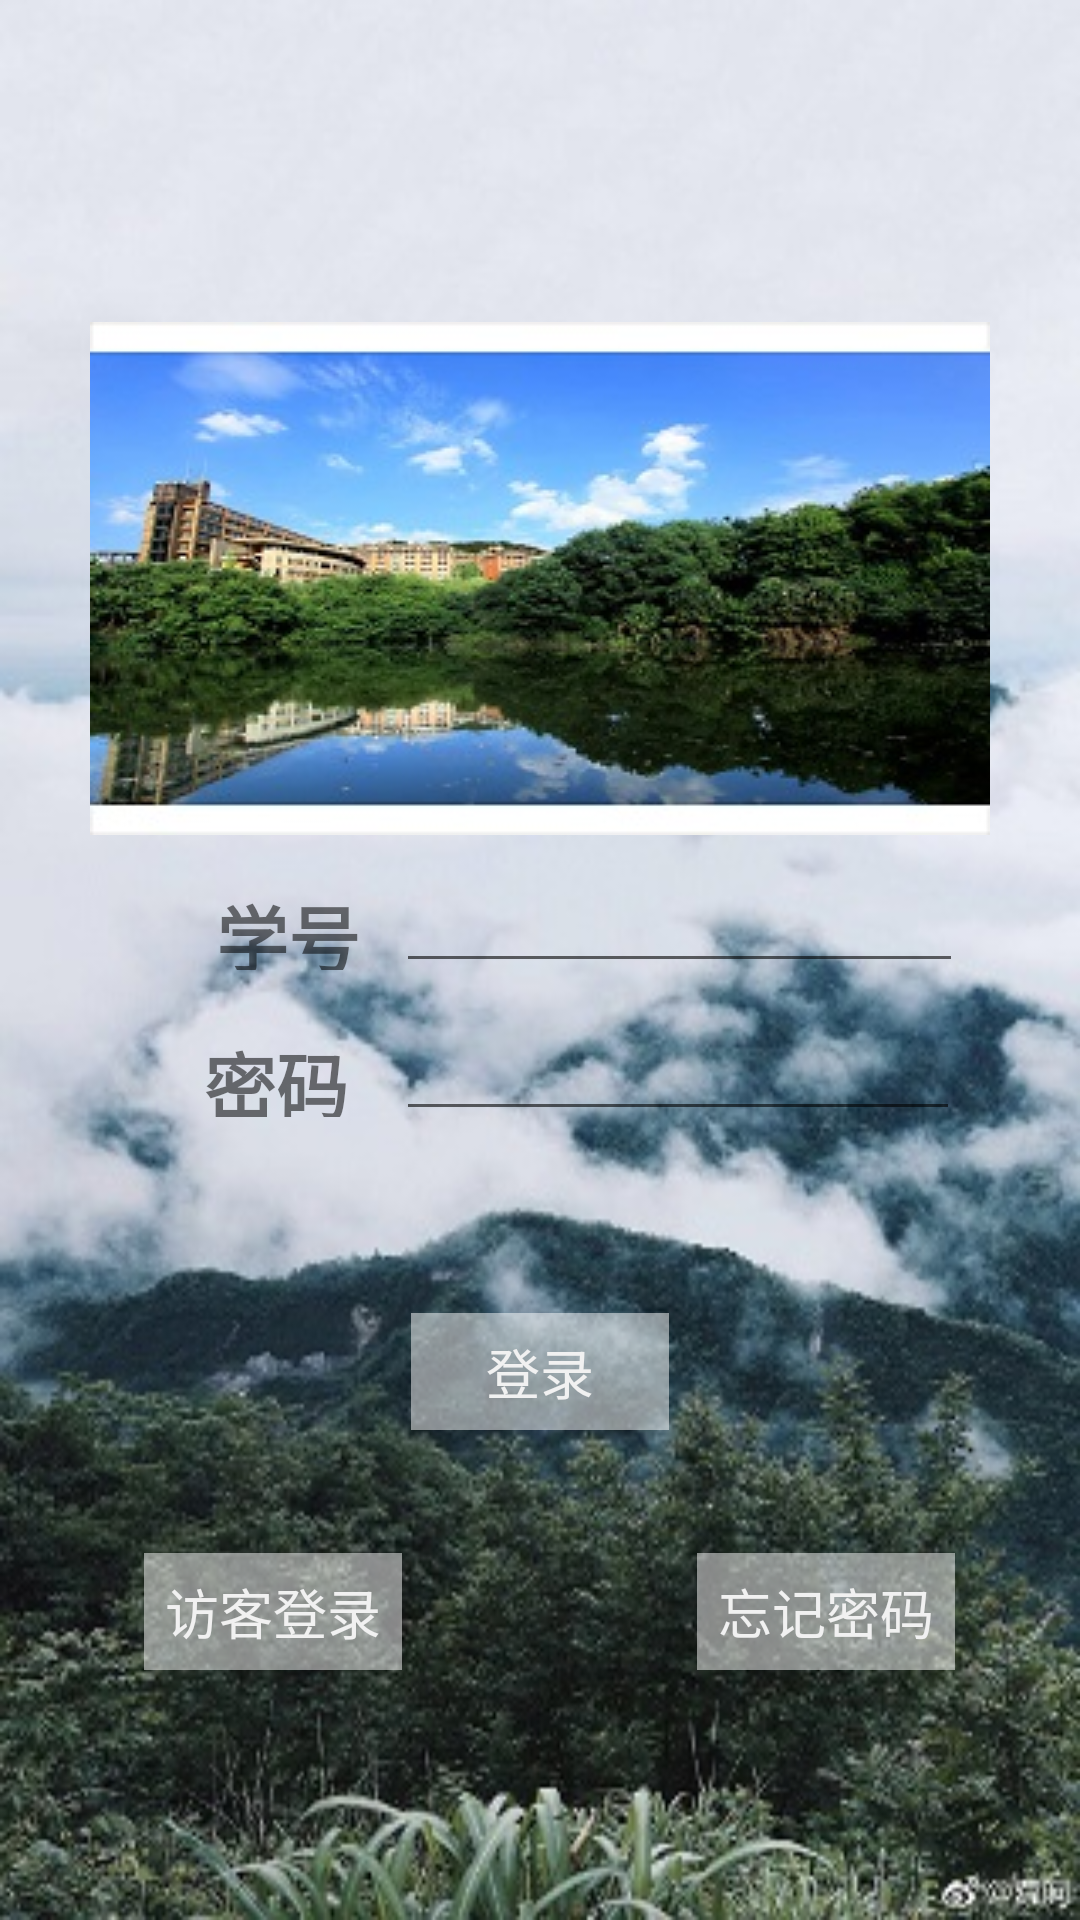

Reconstruct the res/layout file that produces this screen, plus the resources it refers to.
<!-- AndroidManifest.xml: application theme AppTheme -->
<!-- res/layout/activity_sign.xml -->
<?xml version="1.0" encoding="utf-8"?>
<android.support.constraint.ConstraintLayout xmlns:android="http://schemas.android.com/apk/res/android"
    xmlns:app="http://schemas.android.com/apk/res-auto"
    xmlns:tools="http://schemas.android.com/tools"
    android:layout_width="match_parent"
    android:layout_height="match_parent"
    android:background="@drawable/welcome"
    tools:context=".sign">

    <Button
        android:id="@+id/sign_in_button"
        android:layout_width="86dp"
        android:layout_height="39dp"
        android:layout_marginBottom="8dp"
        android:layout_marginEnd="8dp"
        android:layout_marginLeft="8dp"
        android:layout_marginRight="8dp"
        android:layout_marginStart="8dp"
        android:layout_marginTop="8dp"
        android:alpha="0.5"
        android:background="#ffffff"
        android:textColor="@android:color/holo_blue_dark"
        android:textSize="18sp"
        android:textStyle="bold"
        app:layout_constraintBottom_toBottomOf="parent"
        app:layout_constraintEnd_toEndOf="parent"
        app:layout_constraintStart_toStartOf="parent"
        app:layout_constraintTop_toBottomOf="@+id/signinphoto"
        app:layout_constraintVertical_bias="0.493" />

    <TextView
        android:id="@+id/textView5"
        android:layout_width="wrap_content"
        android:layout_height="wrap_content"
        android:layout_marginBottom="8dp"
        android:layout_marginEnd="8dp"
        android:layout_marginLeft="8dp"
        android:layout_marginRight="8dp"
        android:layout_marginStart="8dp"
        android:layout_marginTop="8dp"
        android:text="忘记密码"
        android:textColor="@android:color/white"
        android:textSize="18sp"
        app:layout_constraintBottom_toBottomOf="@+id/forget_password_button2"
        app:layout_constraintEnd_toEndOf="@+id/forget_password_button2"
        app:layout_constraintStart_toStartOf="@+id/forget_password_button2"
        app:layout_constraintTop_toTopOf="@+id/forget_password_button2" />

    <ImageView
        android:id="@+id/signinphoto"
        android:layout_width="300dp"
        android:layout_height="171dp"
        android:layout_marginBottom="8dp"
        android:layout_marginEnd="8dp"
        android:layout_marginLeft="8dp"
        android:layout_marginRight="8dp"
        android:layout_marginStart="8dp"
        android:layout_marginTop="8dp"
        app:layout_constraintBottom_toBottomOf="parent"
        app:layout_constraintEnd_toEndOf="parent"
        app:layout_constraintStart_toStartOf="parent"
        app:layout_constraintTop_toTopOf="parent"
        app:layout_constraintVertical_bias="0.219"
        app:srcCompat="@drawable/sign_in" />

    <Button
        android:id="@+id/forget_password_button2"
        android:layout_width="86dp"
        android:layout_height="39dp"
        android:layout_marginBottom="8dp"
        android:layout_marginEnd="8dp"
        android:layout_marginLeft="8dp"
        android:layout_marginRight="8dp"
        android:layout_marginStart="8dp"
        android:layout_marginTop="8dp"
        android:alpha="0.5"
        android:background="#ffffff"
        android:textColor="@android:color/holo_blue_dark"
        android:textSize="18sp"
        android:textStyle="bold"
        app:layout_constraintBottom_toBottomOf="parent"
        app:layout_constraintEnd_toEndOf="parent"
        app:layout_constraintHorizontal_bias="0.728"
        app:layout_constraintStart_toEndOf="@+id/visitor_button"
        app:layout_constraintTop_toBottomOf="@+id/sign_in_button"
        app:layout_constraintVertical_bias="0.305" />

    <TextView
        android:id="@+id/textView"
        android:layout_width="52dp"
        android:layout_height="29dp"
        android:layout_marginLeft="72dp"
        android:layout_marginStart="72dp"
        android:layout_marginTop="16dp"
        android:text="学号"
        android:textAllCaps="false"
        android:textSize="24sp"
        android:textStyle="bold"
        app:layout_constraintStart_toStartOf="parent"
        app:layout_constraintTop_toBottomOf="@+id/signinphoto" />

    <TextView
        android:id="@+id/textView3"
        android:layout_width="wrap_content"
        android:layout_height="wrap_content"
        android:layout_marginBottom="8dp"
        android:layout_marginEnd="8dp"
        android:layout_marginLeft="8dp"
        android:layout_marginRight="8dp"
        android:layout_marginStart="8dp"
        android:layout_marginTop="8dp"
        android:text="登录"
        android:textColor="@android:color/white"
        android:textSize="18sp"
        app:layout_constraintBottom_toBottomOf="@+id/sign_in_button"
        app:layout_constraintEnd_toEndOf="@+id/sign_in_button"
        app:layout_constraintStart_toStartOf="@+id/sign_in_button"
        app:layout_constraintTop_toTopOf="@+id/sign_in_button" />

    <TextView
        android:id="@+id/textView4"
        android:layout_width="wrap_content"
        android:layout_height="wrap_content"
        android:layout_marginBottom="8dp"
        android:layout_marginEnd="8dp"
        android:layout_marginLeft="8dp"
        android:layout_marginRight="8dp"
        android:layout_marginStart="8dp"
        android:layout_marginTop="8dp"
        android:text="访客登录"
        android:textColor="@android:color/white"
        android:textSize="18sp"
        app:layout_constraintBottom_toBottomOf="@+id/visitor_button"
        app:layout_constraintEnd_toEndOf="@+id/visitor_button"
        app:layout_constraintStart_toStartOf="@+id/visitor_button"
        app:layout_constraintTop_toTopOf="@+id/visitor_button" />

    <TextView
        android:id="@+id/text"
        android:layout_width="52dp"
        android:layout_height="29dp"
        android:layout_marginLeft="68dp"
        android:layout_marginStart="68dp"
        android:layout_marginTop="20dp"
        android:text="密码"
        android:textAllCaps="false"
        android:textSize="24sp"
        android:textStyle="bold"
        app:layout_constraintStart_toStartOf="parent"
        app:layout_constraintTop_toBottomOf="@+id/textView" />

    <Button
        android:id="@+id/visitor_button"
        android:layout_width="86dp"
        android:layout_height="39dp"
        android:layout_marginBottom="8dp"
        android:layout_marginLeft="48dp"
        android:layout_marginStart="48dp"
        android:layout_marginTop="8dp"
        android:alpha="0.5"
        android:background="#ffffff"
        android:textColor="@android:color/holo_blue_dark"
        android:textSize="18sp"
        android:textStyle="bold"
        app:layout_constraintBottom_toBottomOf="parent"
        app:layout_constraintStart_toStartOf="parent"
        app:layout_constraintTop_toBottomOf="@+id/sign_in_button"
        app:layout_constraintVertical_bias="0.305" />

    <EditText
        android:id="@+id/usernametext"
        android:layout_width="189dp"
        android:layout_height="wrap_content"
        android:layout_marginLeft="8dp"
        android:layout_marginStart="8dp"
        android:layout_marginTop="8dp"
        android:ems="10"
        android:inputType="textPersonName"
        app:layout_constraintStart_toEndOf="@+id/textView"
        app:layout_constraintTop_toBottomOf="@+id/signinphoto" />

    <EditText
        android:id="@+id/passwordText"
        android:layout_width="188dp"
        android:layout_height="wrap_content"
        android:layout_marginLeft="12dp"
        android:layout_marginStart="12dp"
        android:layout_marginTop="8dp"
        android:ems="10"
        android:inputType="textPassword"
        app:layout_constraintStart_toEndOf="@+id/text"
        app:layout_constraintTop_toBottomOf="@+id/usernametext" />

</android.support.constraint.ConstraintLayout>
<!-- resources referenced by this layout -->
<resources>
  <!-- drawable sign_in: jpg bitmap (drawable, 46724 bytes) -->
  <!-- drawable welcome: jpg bitmap (drawable, 53471 bytes) -->
  <style name="AppTheme" parent="Theme.AppCompat.Light.DarkActionBar">
          
          <item name="colorPrimary">@color/colorPrimary</item>
          <item name="colorPrimaryDark">@color/colorPrimaryDark</item>
          <item name="colorAccent">@color/colorAccent</item>
      </style>
  <color name="colorPrimary">#9579dc</color>
  <color name="colorPrimaryDark">#303f9f</color>
  <color name="colorAccent">#FF4081</color>
</resources>
